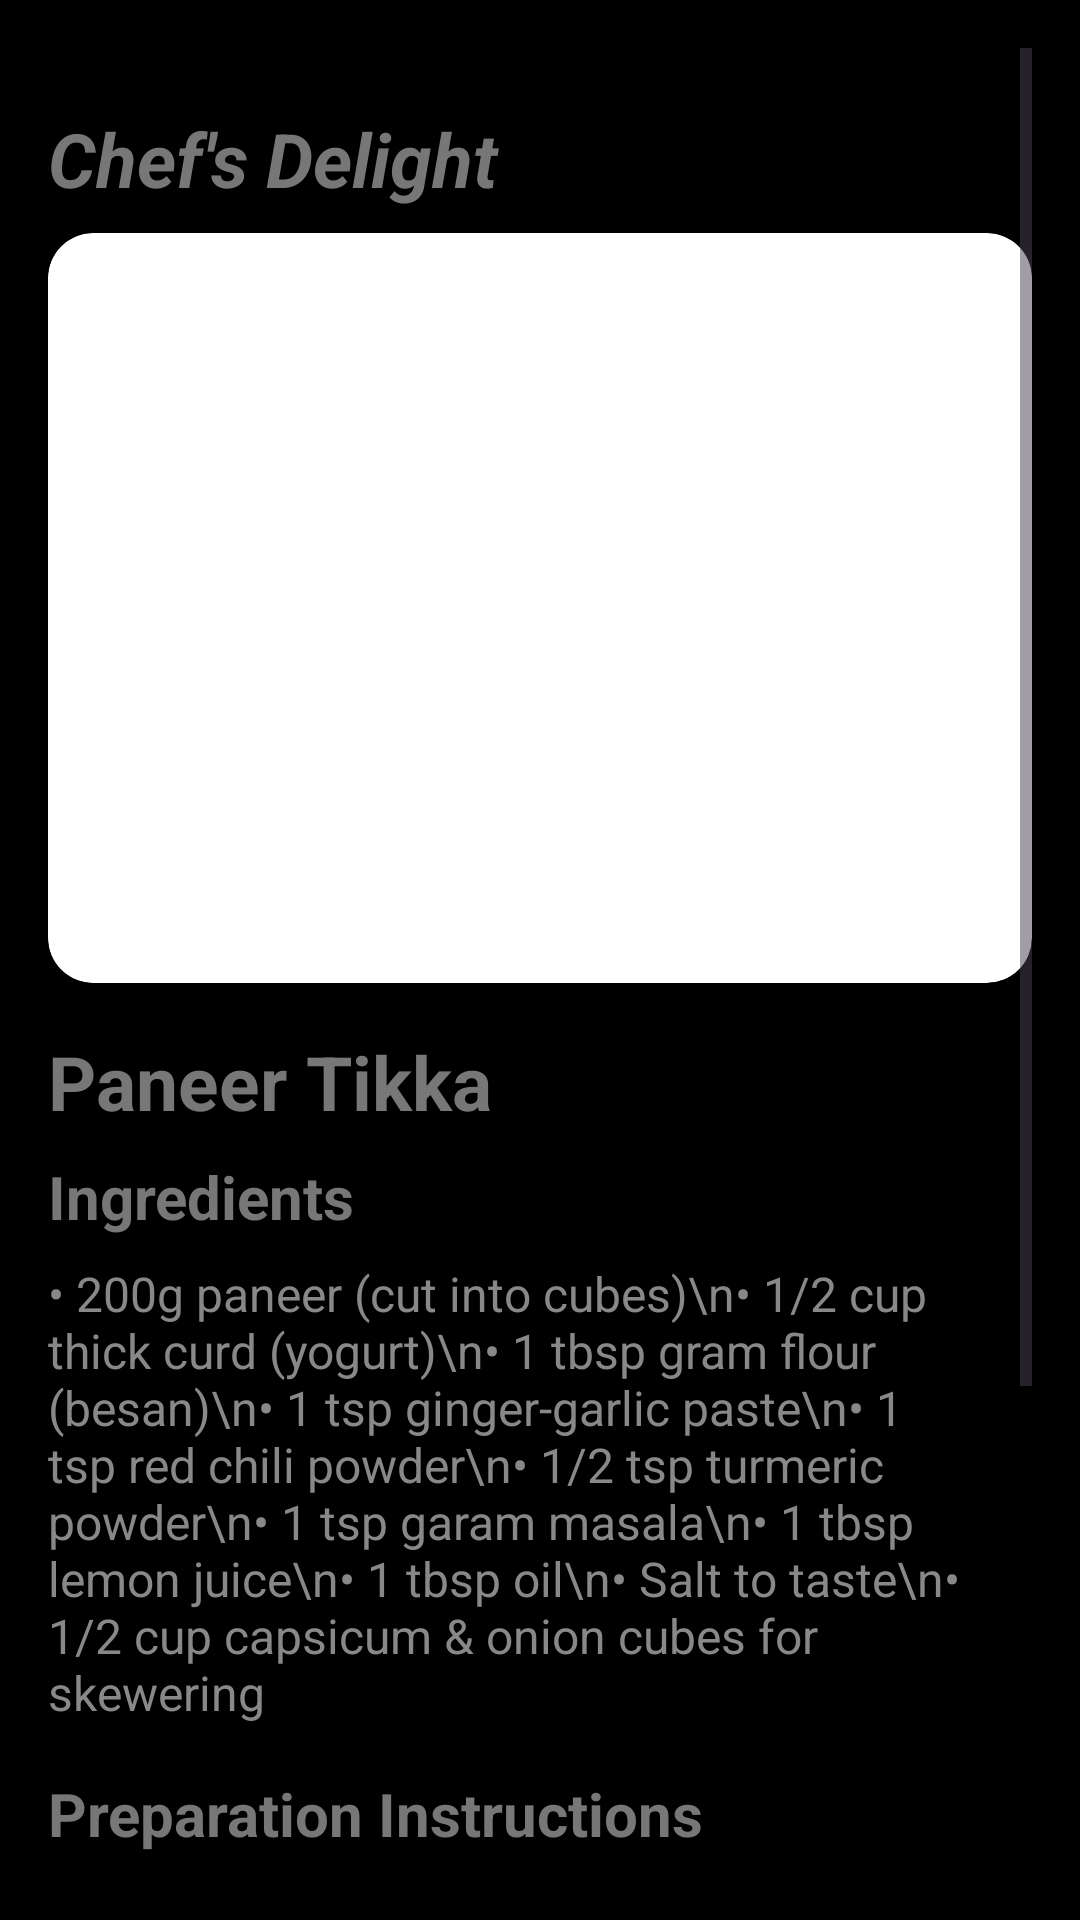

Layout XML and referenced resources for this Android screen:
<!-- AndroidManifest.xml: application theme Theme.Chefs -->
<!-- res/layout/activity_paneertikka.xml -->
<?xml version="1.0" encoding="utf-8"?>
<ScrollView xmlns:android="http://schemas.android.com/apk/res/android"
    android:layout_width="match_parent"
    android:layout_height="match_parent"
    android:background="#000000"
    android:padding="16dp">

    <LinearLayout
        android:layout_width="match_parent"
        android:layout_height="wrap_content"
        android:orientation="vertical"
        android:layout_marginTop="20dp">

        
        <TextView
            android:id="@+id/tvAuthor"
            android:layout_width="match_parent"
            android:layout_height="wrap_content"
            android:text="Chef's Delight"
            android:textColor="#777777"
            android:textSize="25sp"
            android:textStyle="bold|italic"
            android:layout_marginBottom="8dp"/>

        
        <ImageView
            android:id="@+id/imgRecipeDetail"
            android:layout_width="match_parent"
            android:layout_height="250dp"
            android:layout_marginBottom="16dp"
            android:background="@drawable/rounded_image"
            android:scaleType="centerCrop"
            android:src="@drawable/paneertikka"
            android:clipToOutline="true" />

        
        <TextView
            android:id="@+id/tvRecipeTitle"
            android:layout_width="match_parent"
            android:layout_height="wrap_content"
            android:text="Paneer Tikka"
            android:textColor="#777777"
            android:textSize="25sp"
            android:textStyle="bold"
            android:layout_marginBottom="8dp"/>

        
        <TextView
            android:id="@+id/tvIngredientsHeader"
            android:layout_width="match_parent"
            android:layout_height="wrap_content"
            android:text="Ingredients"
            android:textColor="#777777"
            android:textSize="20sp"
            android:textStyle="bold"
            android:layout_marginBottom="8dp"/>

        
        <TextView
            android:id="@+id/tvIngredients"
            android:layout_width="match_parent"
            android:layout_height="wrap_content"
            android:text="• 200g paneer (cut into cubes)\n• 1/2 cup thick curd (yogurt)\n• 1 tbsp gram flour (besan)\n• 1 tsp ginger-garlic paste\n• 1 tsp red chili powder\n• 1/2 tsp turmeric powder\n• 1 tsp garam masala\n• 1 tbsp lemon juice\n• 1 tbsp oil\n• Salt to taste\n• 1/2 cup capsicum &amp; onion cubes for skewering"
            android:textColor="#888888"
            android:textSize="16sp"
            android:layout_marginBottom="16dp"/>


        
        <TextView
            android:id="@+id/tvCookingHeader"
            android:layout_width="match_parent"
            android:layout_height="wrap_content"
            android:text="Preparation Instructions"
            android:textColor="#777777"
            android:textSize="20sp"
            android:textStyle="bold"
            android:layout_marginBottom="8dp"/>

        
        <TextView
            android:id="@+id/tvCookingInstructions"
            android:layout_width="match_parent"
            android:layout_height="wrap_content"
            android:text="1. In a bowl, mix curd, gram flour, ginger-garlic paste, red chili powder, turmeric, garam masala, lemon juice, salt, and oil to make a marinade.\n\n2. Add paneer cubes, capsicum, and onion pieces to the marinade. Mix gently and coat well.\n\n3. Cover and refrigerate for 30 minutes.\n\n4. Thread the marinated paneer and veggies onto skewers.\n\n5. Grill or cook on a pan until paneer turns golden and slightly charred on the edges.\n\n6. Brush with butter, sprinkle lemon juice, and serve hot with mint chutney."
            android:textColor="#888888"
            android:textSize="16sp"
            android:layout_marginBottom="16dp"/>
    </LinearLayout>
</ScrollView>
<!-- resources referenced by this layout -->
<resources>
  <!-- drawable rounded_image (drawable) -->
  <?xml version="1.0" encoding="utf-8"?>
  <shape xmlns:android="http://schemas.android.com/apk/res/android"
      android:shape="rectangle">
      <corners android:radius="15dp" />
      <solid android:color="@android:color/white"/>
  </shape>
  <style name="Theme.Chefs" parent="Theme.Material3.Light.NoActionBar">
          <item name="colorPrimary">#734C3F</item>
          <item name="colorOnPrimary">@color/white</item>
          <item name="android:statusBarColor">#000000</item>
      </style>
  <!-- not gathered from this repository: default colours our renderer supplied (Android Studio template values) -->
  <color name="white">#FFFFFFFF</color>
</resources>
